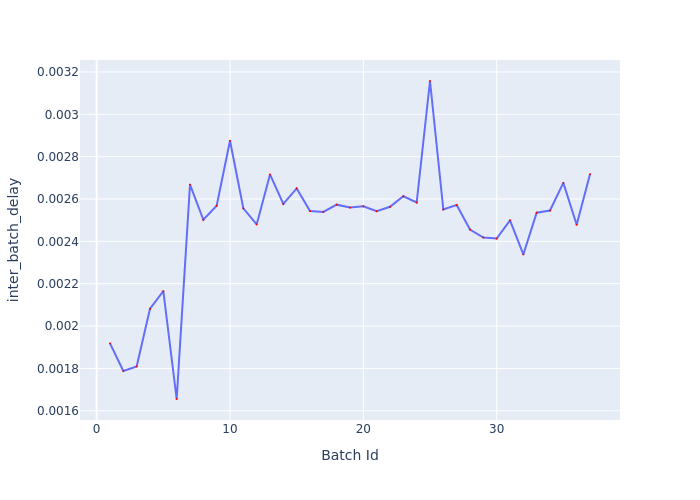

Data behind this chart, as committed beside it:
Batch Id, inter_batch_delay
1, 0.001918
2, 0.001788
3, 0.001809
4, 0.002082
5, 0.002165
6, 0.001656
7, 0.002668
8, 0.002502
9, 0.002568
10, 0.002875
11, 0.002556
12, 0.00248
13, 0.002716
14, 0.002576
15, 0.00265
16, 0.002543
17, 0.002539
18, 0.002573
19, 0.00256
20, 0.002566
21, 0.002542
22, 0.002563
23, 0.002613
24, 0.002584
25, 0.003157
26, 0.002551
27, 0.002571
28, 0.002456
29, 0.002418
30, 0.002413
31, 0.002499
32, 0.002338
33, 0.002535
34, 0.002546
35, 0.002676
36, 0.002478
37, 0.002717
